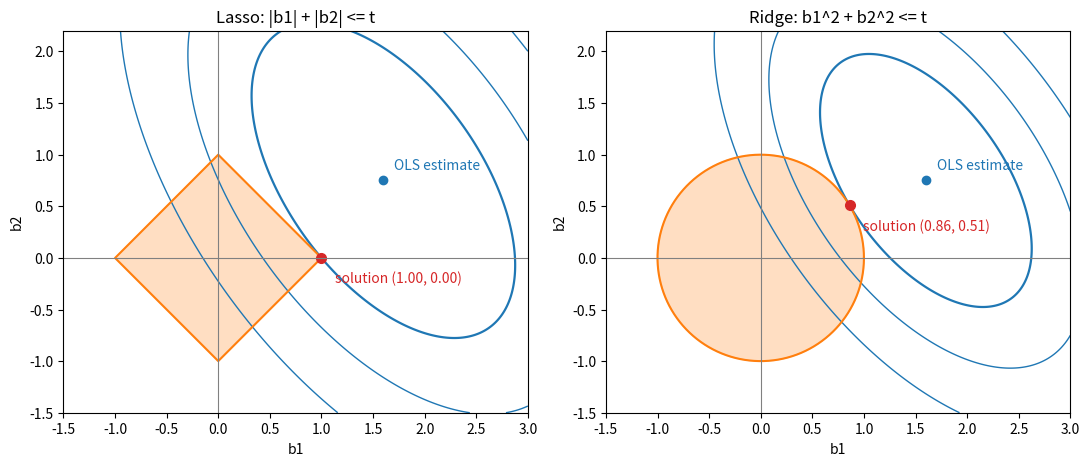

This chart was generated by the following Python code:
"""Lasso (l1 ball) versus ridge (l2 ball): first contact of the RSS ellipses with the constraint region."""

import numpy as np
import matplotlib.pyplot as plt

G = np.array([[1.0, 0.45], [0.45, 0.7]])  # X^T X
bhat = np.array([1.6, 0.75])  # OLS estimate
t = 1.0


def q(b):
    d = b - bhat
    return np.einsum("...i,ij,...j->...", d, G, d)


theta = np.linspace(0, 2 * np.pi, 20001)
circle = np.column_stack([np.cos(theta), np.sin(theta)])
diamond = circle / (np.abs(circle).sum(axis=1, keepdims=True))
grid = np.linspace(-1.5, 3.0, 400)
B1, B2 = np.meshgrid(grid, grid)
Q = q(np.stack([B1, B2], axis=-1))

fig, axes = plt.subplots(1, 2, figsize=(11, 5.2))
for ax, region, name in [(axes[0], diamond, "Lasso: |b1| + |b2| <= t"), (axes[1], circle * np.sqrt(t), "Ridge: b1^2 + b2^2 <= t")]:
    vals = q(region)
    best = region[np.argmin(vals)]
    c0 = vals.min()
    ax.contour(B1, B2, Q, levels=[c0, 2.2 * c0, 4 * c0], colors=["C0", "C0", "C0"], linewidths=[1.6, 1.0, 1.0])
    ax.fill(region[:, 0], region[:, 1], color="C1", alpha=0.25)
    ax.plot(region[:, 0], region[:, 1], color="C1", lw=1.5)
    ax.plot(*bhat, "o", color="C0")
    ax.annotate("OLS estimate", bhat, xytext=(8, 8), textcoords="offset points", color="C0")
    ax.plot(*best, "o", color="C3", ms=7)
    ax.annotate(f"solution ({best[0]:.2f}, {best[1]:.2f})", best, xytext=(10, -18), textcoords="offset points", color="C3")
    ax.axhline(0, color="0.5", lw=0.8)
    ax.axvline(0, color="0.5", lw=0.8)
    ax.set_aspect("equal")
    ax.set_xlim(-1.5, 3.0)
    ax.set_ylim(-1.5, 2.2)
    ax.set_xlabel("b1")
    ax.set_ylabel("b2")
    ax.set_title(name)
fig.tight_layout()
